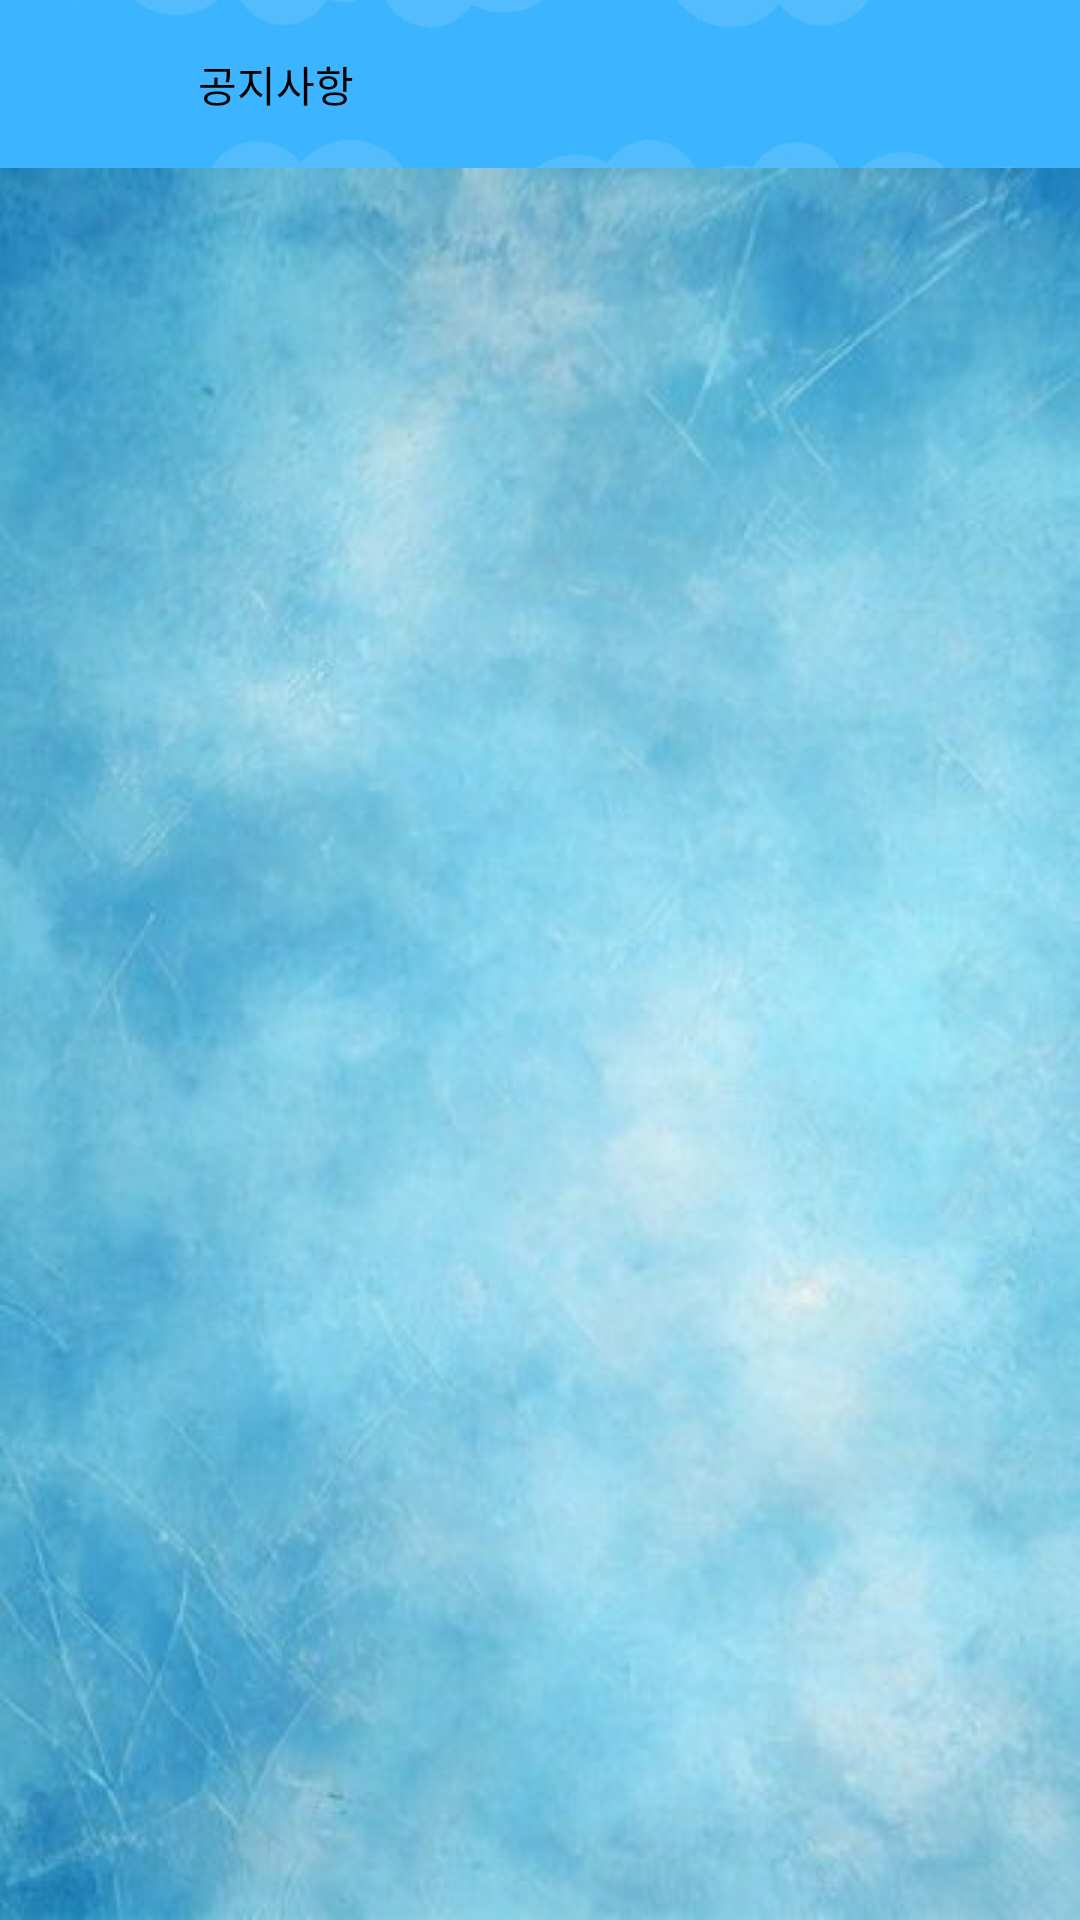

The Android layout XML behind this screen, and the referenced resources:
<!-- AndroidManifest.xml: application theme AppTheme -->
<!-- res/layout/activity_notice_list.xml -->
<?xml version="1.0" encoding="utf-8"?>
<LinearLayout xmlns:android="http://schemas.android.com/apk/res/android"
    xmlns:app="http://schemas.android.com/apk/res-auto"
    xmlns:tools="http://schemas.android.com/tools"
    android:layout_width="match_parent"
    android:layout_height="match_parent"
    android:animateLayoutChanges="true"
    android:orientation="vertical"
    tools:context=".view.main.account.setting.notice.NoticeListActivity">

    <androidx.appcompat.widget.Toolbar
        android:id="@+id/notice_list_toolbar"
        android:layout_width="match_parent"
        android:layout_height="?attr/actionBarSize"
        android:background="@drawable/light_blue_tool_bar"
        app:contentInsetStart="0dp">

        <androidx.constraintlayout.widget.ConstraintLayout
            android:layout_width="match_parent"
            android:layout_height="match_parent">

            <androidx.appcompat.widget.AppCompatImageView
                android:id="@+id/iv_back"
                android:layout_width="?attr/actionBarSize"
                android:layout_height="match_parent"
                android:padding="15dp"
                android:src="@drawable/ic_back_arrow"
                app:layout_constraintStart_toStartOf="parent"
                app:layout_constraintTop_toTopOf="parent" />

            <TextView
                android:layout_width="wrap_content"
                android:layout_height="wrap_content"
                android:layout_centerVertical="true"
                app:layout_constraintStart_toEndOf="@id/iv_back"
                app:layout_constraintBottom_toBottomOf="parent"
                app:layout_constraintTop_toTopOf="parent"
                android:paddingStart="10dp"
                android:text="@string/title_notice_list"
                android:textColor="@color/black"
                android:textSize="@dimen/title_text_size" />

        </androidx.constraintlayout.widget.ConstraintLayout>

    </androidx.appcompat.widget.Toolbar>

    <androidx.recyclerview.widget.RecyclerView
        android:id="@+id/rv_notice_list"
        android:layout_width="match_parent"
        android:layout_height="match_parent"
        android:orientation="vertical"
        android:background="@drawable/light_blue_background3"
        app:layoutManager="androidx.recyclerview.widget.LinearLayoutManager"
        app:layout_constraintTop_toBottomOf="@+id/notice_list_toolbar"
        tools:listitem="@layout/item_notice_list" />

</LinearLayout>
<!-- res/layout/item_notice_list.xml (included above) -->
<?xml version="1.0" encoding="utf-8"?>
<com.google.android.material.card.MaterialCardView xmlns:android="http://schemas.android.com/apk/res/android"
    xmlns:app="http://schemas.android.com/apk/res-auto"
    xmlns:tools="http://schemas.android.com/tools"
    android:id="@+id/mcv_notice_item"
    android:layout_width="match_parent"
    android:layout_height="wrap_content"
    android:elevation="4dp"
    app:cardBackgroundColor="@color/white"
    app:cardCornerRadius="10dp"
    app:cardUseCompatPadding="true"
    app:contentPadding="10dp"
    app:rippleColor="@color/transparent">

    <androidx.constraintlayout.widget.ConstraintLayout
        android:layout_width="match_parent"
        android:layout_height="wrap_content"
        android:padding="7dp">

        <TextView
            android:id="@+id/tv_date_notice_item"
            android:layout_width="wrap_content"
            android:layout_height="wrap_content"
            android:text="2022.01.11"
            android:textColor="@color/dark_gray"
            android:textSize="@dimen/small_text_size"
            app:layout_constraintStart_toStartOf="parent"
            app:layout_constraintTop_toTopOf="parent" />

        <TextView
            android:id="@+id/tv_title_notice_item"
            android:layout_width="wrap_content"
            android:layout_height="wrap_content"
            android:layout_marginTop="10dp"
            android:text="첫번째 공지사항입니다."
            android:textColor="@color/black"
            android:textSize="@dimen/body_text_size"
            app:layout_constraintStart_toStartOf="parent"
            app:layout_constraintTop_toBottomOf="@id/tv_date_notice_item" />

        <androidx.appcompat.widget.AppCompatImageView
            android:id="@+id/iv_toggle_arrow"
            android:layout_width="15dp"
            android:layout_height="15dp"
            android:layout_marginStart="10dp"
            android:layout_marginTop="12dp"
            android:layout_marginEnd="7dp"
            android:src="@drawable/ic_expand_down_arrow"
            app:layout_constraintEnd_toEndOf="parent"
            app:layout_constraintTop_toTopOf="parent" />

        <LinearLayout
            android:id="@+id/ll_content_notice_item"
            android:layout_width="match_parent"
            android:layout_height="wrap_content"
            android:layout_marginTop="10dp"
            android:gravity="center"
            android:orientation="vertical"
            android:visibility="gone"
            app:layout_constraintStart_toStartOf="parent"
            app:layout_constraintTop_toBottomOf="@+id/tv_title_notice_item">

            <TextView
                android:id="@+id/tv_content_notice_item"
                android:layout_width="match_parent"
                android:layout_height="match_parent"
                android:text="@string/first_notice_desc"
                android:textColor="@color/dark_gray"
                android:textSize="@dimen/body_text_size" />

        </LinearLayout>

    </androidx.constraintlayout.widget.ConstraintLayout>

</com.google.android.material.card.MaterialCardView>
<!-- resources referenced by this layout -->
<resources>
  <color name="black">#000000</color>
  <color name="dark_gray">#535353</color>
  <color name="transparent">#00000000</color>
  <color name="white">#ffffff</color>
  <!-- drawable light_blue_background3: png bitmap (drawable, 254414 bytes) -->
  <!-- drawable light_blue_tool_bar: png bitmap (drawable, 15326 bytes) -->
  <string name="first_notice_desc">안녕하세요. SeoultechTeams 오신 것을 환영합니다!</string>
  <string name="title_notice_list">공지사항</string>
  <style name="AppTheme" parent="Theme.MaterialComponents.DayNight.NoActionBar">
          
          <item name="colorPrimary">@color/colorPrimary</item>
          <item name="colorPrimaryDark">@color/colorPrimary</item>
          <item name="colorAccent">@color/colorAccent</item>
      </style>
  <color name="colorPrimary">#1E88E5</color>
  <color name="colorAccent">#3F51B5</color>
</resources>
